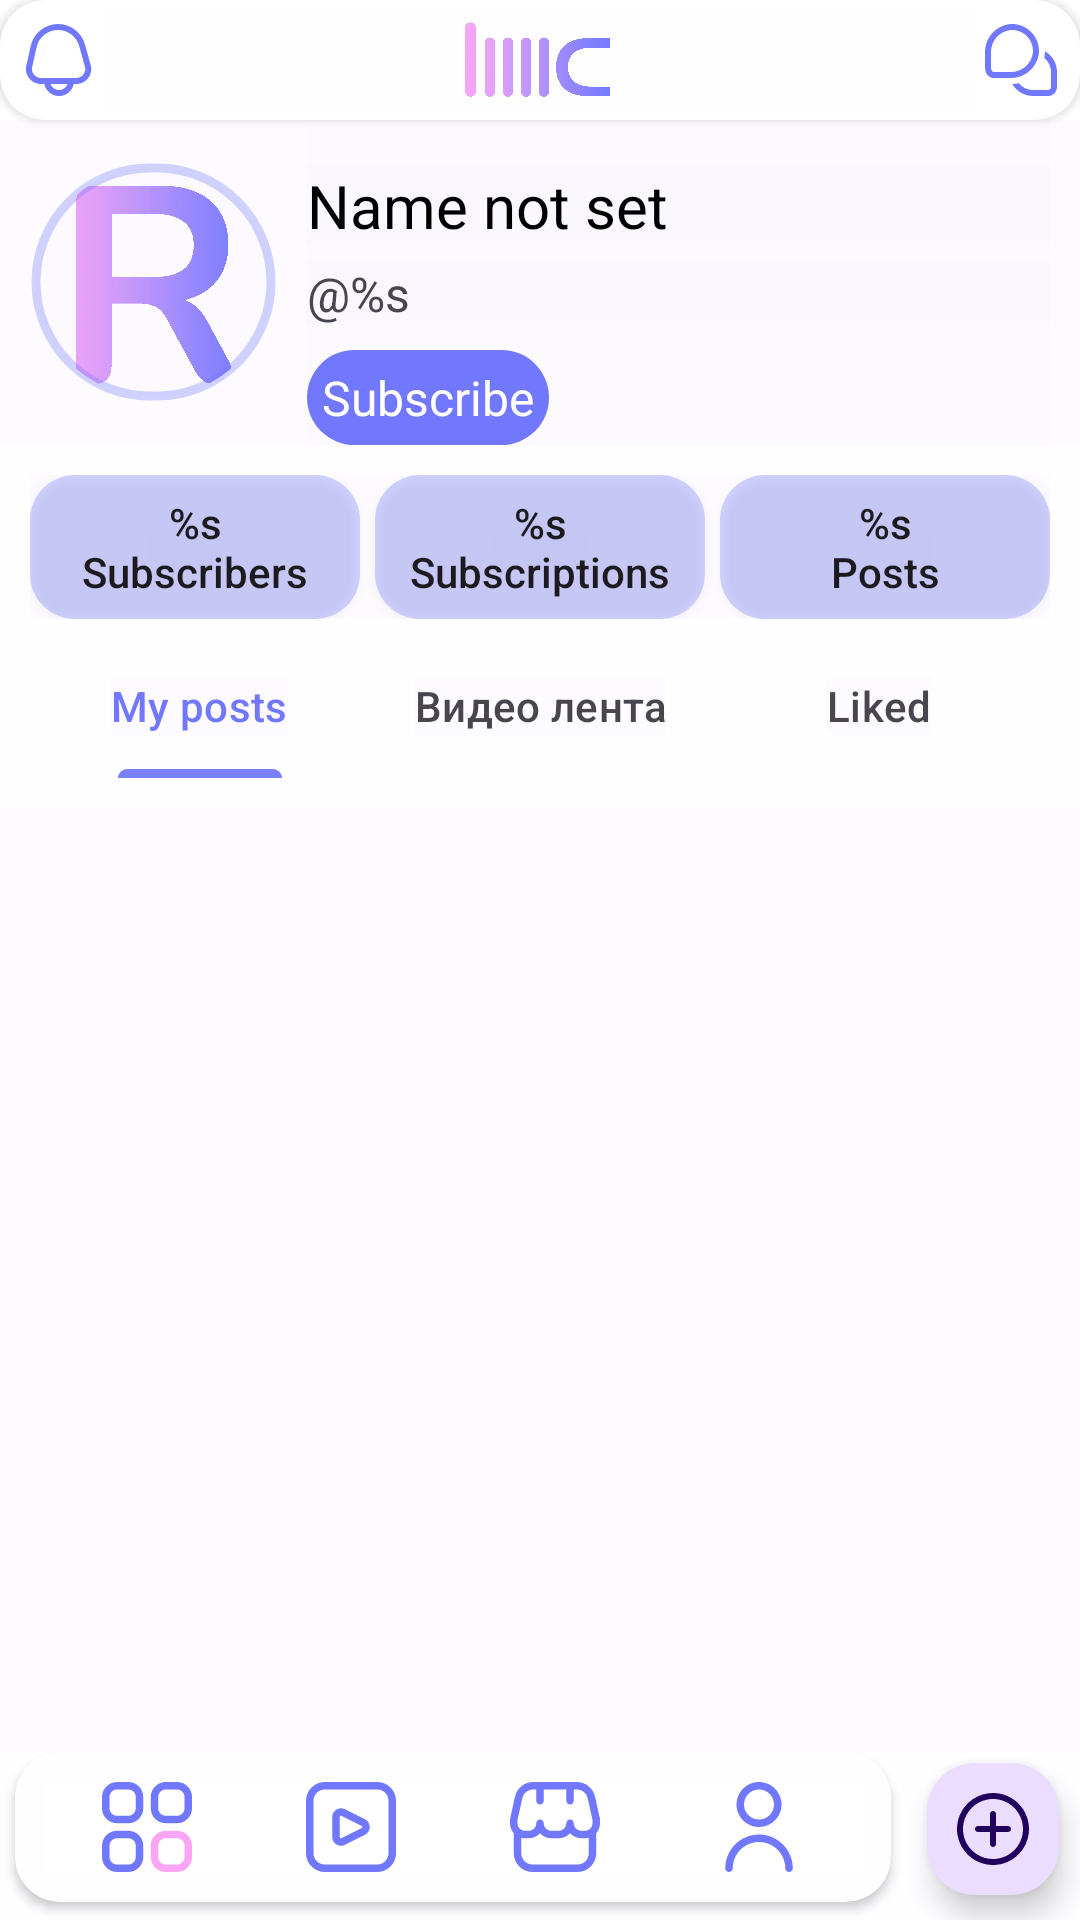

Here is an Android app screen rendered from its layout file. Give the layout XML and the strings, colors and styles it references.
<!-- AndroidManifest.xml: application theme Theme.Rollic -->
<!-- res/layout/activity_account.xml -->
<?xml version="1.0" encoding="utf-8"?>
<androidx.constraintlayout.widget.ConstraintLayout xmlns:android="http://schemas.android.com/apk/res/android"
    xmlns:app="http://schemas.android.com/apk/res-auto"
    xmlns:tools="http://schemas.android.com/tools"
    android:layout_width="match_parent"
    android:layout_height="match_parent"
    android:background="@color/white"
    tools:context=".activities.AccountActivity">

    <include
        android:id="@+id/include3"
        layout="@layout/header_layout"
        android:layout_width="0dp"
        android:layout_height="wrap_content"
        app:layout_constraintEnd_toEndOf="parent"
        app:layout_constraintStart_toStartOf="parent"
        app:layout_constraintTop_toTopOf="parent" />

    
    
    
    
    
    

    <LinearLayout
        android:layout_width="match_parent"
        android:layout_height="0dp"
        android:orientation="vertical"
        app:layout_constraintEnd_toEndOf="parent"
        app:layout_constraintStart_toStartOf="parent"
        app:layout_constraintBottom_toTopOf="@+id/include4"
        app:layout_constraintTop_toBottomOf="@+id/include3">

        <LinearLayout
            android:layout_width="match_parent"
            android:layout_height="wrap_content"
            android:orientation="horizontal">

            <com.google.android.material.imageview.ShapeableImageView
                android:id="@+id/ivAvatarAccount"
                android:layout_width="0dp"
                android:layout_height="80dp"
                android:layout_gravity="center_vertical|start"
                android:layout_margin="10dp"
                android:layout_weight="2"
                android:padding="2dp"
                android:scaleType="centerCrop"
                app:shapeAppearanceOverlay="@style/ImageCircle"
                app:srcCompat="@drawable/fav"
                app:strokeColor="@color/blue50"
                app:strokeWidth="3dp" />

            <LinearLayout
                android:layout_width="0dp"
                android:layout_height="wrap_content"
                android:layout_marginEnd="10dp"
                android:layout_weight="6"
                android:orientation="vertical">

                <TextView
                    android:id="@+id/tvNameAccount"
                    android:layout_width="match_parent"
                    android:layout_height="wrap_content"
                    android:layout_marginTop="15dp"
                    android:text="@string/name_not_entered_str"
                    android:textColor="@color/black"
                    android:textSize="20sp" />

                <TextView
                    android:id="@+id/tvUsernameAccount"
                    android:layout_width="match_parent"
                    android:layout_height="wrap_content"
                    android:layout_marginTop="5dp"
                    android:text="@string/nicknameofuser_str"
                    android:textSize="16sp" />

                <TextView
                    android:id="@+id/tvSubscribe"
                    android:layout_width="wrap_content"
                    android:layout_height="wrap_content"
                    android:layout_marginTop="8dp"
                    android:background="@drawable/ground_button"
                    android:padding="5dp"
                    android:text="@string/subscribe_str"
                    android:textColor="@color/white"
                    android:textSize="16sp" />
            </LinearLayout>
        </LinearLayout>

        <LinearLayout
            android:layout_width="match_parent"
            android:layout_height="wrap_content"
            android:layout_marginHorizontal="10dp"
            android:layout_marginTop="10dp"
            android:layout_marginBottom="5dp"
            android:orientation="horizontal">

            <androidx.appcompat.widget.AppCompatButton
                android:id="@+id/bSubscribersAccount"
                android:layout_width="wrap_content"
                android:layout_height="wrap_content"
                android:layout_weight="1"
                android:background="@drawable/ground_box"
                android:padding="0dp"
                android:text="@string/subscribers_str"
                android:textAllCaps="false" />

            <androidx.appcompat.widget.AppCompatButton
                android:id="@+id/bSubscriptionsAccount"
                android:layout_width="wrap_content"
                android:layout_height="wrap_content"
                android:layout_marginHorizontal="5dp"
                android:layout_weight="1"
                android:background="@drawable/ground_box"
                android:padding="0dp"
                android:text="@string/subscriptions_str"
                android:textAllCaps="false" />

            <androidx.appcompat.widget.AppCompatButton
                android:id="@+id/bPostsAccount"
                android:layout_width="wrap_content"
                android:layout_height="wrap_content"
                android:layout_weight="1"
                android:background="@drawable/ground_box"
                android:padding="0dp"
                android:text="@string/posts_str"
                android:textAllCaps="false" />

        </LinearLayout>

        <TextView
            android:id="@+id/tvBioAccount"
            android:layout_width="match_parent"
            android:layout_height="wrap_content"
            android:layout_marginHorizontal="10dp"
            android:layout_marginTop="5dp"
            android:visibility="gone"
            tools:visibility="visible"
            android:text="@string/bio_example_str"
            android:textSize="15sp" />

        <Button
            android:id="@+id/bEditAccount"
            android:layout_width="match_parent"
            android:layout_height="wrap_content"
            android:layout_marginVertical="10dp"
            android:layout_marginHorizontal="15dp"
            android:backgroundTint="@color/blue50"
            android:visibility="gone"
            tools:visibility="visible"
            android:text="@string/edit_profile_str" />

        <com.google.android.material.tabs.TabLayout
            android:id="@+id/tlAccount"
            android:layout_width="match_parent"
            android:layout_height="wrap_content"
            android:layout_gravity="center_horizontal"
            android:layout_marginHorizontal="10dp"
            android:background="@color/white"
            app:tabIndicatorColor="@color/blue"
            app:tabSelectedTextColor="@color/blue">

            <com.google.android.material.tabs.TabItem
                android:layout_width="wrap_content"
                android:layout_height="wrap_content"
                android:text="@string/my_posts_str" />

            <com.google.android.material.tabs.TabItem
                android:layout_width="wrap_content"
                android:layout_height="wrap_content"
                android:text="Видео лента" />

            <com.google.android.material.tabs.TabItem
                android:layout_width="wrap_content"
                android:layout_height="wrap_content"
                android:text="@string/liked_str" />

        </com.google.android.material.tabs.TabLayout>

        <androidx.viewpager2.widget.ViewPager2
            android:id="@+id/vpAccount"
            android:layout_width="match_parent"
            android:layout_height="wrap_content"
            android:minHeight="450dp"
            android:layout_marginTop="10dp" />
    </LinearLayout>
    

    <ProgressBar
        android:id="@+id/pbAccount"
        style="?android:attr/progressBarStyle"
        android:layout_width="wrap_content"
        android:layout_height="wrap_content"
        android:visibility="gone"
        app:layout_constraintBottom_toBottomOf="parent"
        app:layout_constraintEnd_toEndOf="parent"
        app:layout_constraintStart_toStartOf="parent"
        app:layout_constraintTop_toTopOf="parent" />

    <include
        android:id="@+id/include4"
        layout="@layout/footer_layout"
        android:layout_width="0dp"
        android:layout_height="wrap_content"
        app:layout_constraintBottom_toBottomOf="parent"
        app:layout_constraintEnd_toEndOf="parent"
        app:layout_constraintStart_toStartOf="parent" />
</androidx.constraintlayout.widget.ConstraintLayout>
<!-- res/layout/header_layout.xml (included above) -->
<?xml version="1.0" encoding="utf-8"?>
<androidx.cardview.widget.CardView xmlns:android="http://schemas.android.com/apk/res/android"
    xmlns:app="http://schemas.android.com/apk/res-auto"
    android:layout_width="match_parent"
    android:layout_height="wrap_content"
    app:cardCornerRadius="15dp"
    app:strokeColor="@color/white">

    <LinearLayout
        android:layout_width="match_parent"
        android:layout_height="wrap_content"
        android:layout_margin="3dp"
        android:background="@color/white"
        android:orientation="horizontal"
        app:layout_constraintBottom_toBottomOf="parent"
        app:layout_constraintEnd_toEndOf="parent"
        app:layout_constraintStart_toStartOf="parent"
        app:layout_constraintTop_toTopOf="parent">

        <ImageButton
            android:id="@+id/bNotifications"
            android:layout_width="0dp"
            android:layout_height="wrap_content"
            android:layout_weight="1"
            android:layout_gravity="center_vertical"
            android:layout_marginStart="2dp"
            android:background="@color/transparent"
            app:srcCompat="@drawable/fi_rr_bell"
            android:contentDescription="@string/notifications_str" />

        <ImageView
            android:id="@+id/imageView2"
            android:layout_width="0dp"
            android:paddingVertical="3dp"
            android:layout_height="34dp"
            android:layout_weight="10"
            app:srcCompat="@drawable/logo"
            android:contentDescription="@string/rollic_str" />

        <ImageButton
            android:id="@+id/bMessage"
            android:layout_width="0dp"
            android:layout_height="wrap_content"
            android:layout_gravity="center_vertical"
            android:layout_marginEnd="2dp"
            android:layout_weight="1"
            android:background="@color/transparent"
            app:srcCompat="@drawable/fi_rr_messages"
            android:contentDescription="@string/messages_str" />
    </LinearLayout>
</androidx.cardview.widget.CardView>
<!-- res/layout/footer_layout.xml (included above) -->
<?xml version="1.0" encoding="utf-8"?>
<androidx.constraintlayout.widget.ConstraintLayout xmlns:android="http://schemas.android.com/apk/res/android"
    xmlns:app="http://schemas.android.com/apk/res-auto"
    android:layout_width="match_parent"
    android:layout_height="wrap_content">

    <androidx.cardview.widget.CardView
        android:id="@+id/cardView"
        android:layout_width="0dp"
        android:layout_height="wrap_content"
        android:layout_marginHorizontal="5dp"
        android:layout_marginBottom="1dp"
        app:cardCornerRadius="15dp"
        app:layout_constraintBottom_toBottomOf="@id/bAdd"
        app:layout_constraintEnd_toStartOf="@id/bAdd"
        app:layout_constraintStart_toStartOf="parent"
        app:layout_constraintTop_toTopOf="@id/bAdd"
        app:strokeColor="@color/white">

        <LinearLayout
            android:layout_width="match_parent"
            android:layout_height="match_parent"
            android:orientation="horizontal"
            android:padding="10dp">

            <ImageButton
                android:id="@+id/bHome"
                android:layout_width="wrap_content"
                android:layout_height="wrap_content"
                android:layout_gravity="center_vertical"
                android:layout_weight="1"
                android:background="@color/white"
                app:srcCompat="@drawable/fi_rr_home"
                android:contentDescription="@string/home_screen_str" />

            <ImageButton
                android:id="@+id/bDiscover"
                android:layout_width="wrap_content"
                android:layout_height="wrap_content"
                android:layout_gravity="center_vertical"
                android:layout_weight="1"
                android:background="@color/white"
                app:srcCompat="@drawable/fi_rr_play"
                android:contentDescription="@string/video_screen_str" />

            <ImageButton
                android:id="@+id/bStore"
                android:layout_width="wrap_content"
                android:layout_height="wrap_content"
                android:layout_gravity="center_vertical"
                android:layout_weight="1"
                android:background="@color/white"
                app:srcCompat="@drawable/fi_rr_shop"
                android:contentDescription="@string/store_screen_str" />

            <ImageButton
                android:id="@+id/bAccount"
                android:layout_width="wrap_content"
                android:layout_height="wrap_content"
                android:layout_gravity="center_vertical"
                android:layout_weight="1"
                android:background="@color/white"
                android:cropToPadding="false"
                app:srcCompat="@drawable/fi_rr_user"
                android:contentDescription="@string/account_screen_str" />

        </LinearLayout>

    </androidx.cardview.widget.CardView>

    <com.google.android.material.floatingactionbutton.FloatingActionButton
        android:id="@+id/bAdd"
        android:layout_width="wrap_content"
        android:layout_height="wrap_content"
        android:layout_marginHorizontal="5dp"
        android:layout_marginBottom="5dp"
        android:clickable="true"
        android:focusable="true"
        app:fabCustomSize="44dp"
        app:layout_constraintTop_toTopOf="parent"
        app:layout_constraintBottom_toBottomOf="parent"
        app:layout_constraintEnd_toEndOf="parent"
        app:layout_constraintStart_toEndOf="@+id/cardView"
        app:srcCompat="@drawable/fi_rr_plus"
        android:contentDescription="@string/add_post_screen_str" />

</androidx.constraintlayout.widget.ConstraintLayout>
<!-- resources referenced by this layout -->
<resources>
  <color name="black">#FF000000</color>
  <color name="blue">#7178fd</color>
  <color name="blue50">#507178fd</color>
  <color name="transparent">#00FFFFFF</color>
  <color name="white">#FFFFFFFF</color>
  <!-- drawable fi_rr_messages (drawable) -->
  <vector xmlns:android="http://schemas.android.com/apk/res/android"
      android:width="24dp"
      android:height="24dp"
      android:viewportWidth="24"
      android:viewportHeight="24">
      <group>
          <clip-path android:pathData="M0,0h24v24h-24z" />
          <path
              android:fillColor="@color/blue"
              android:pathData="M24,16V21C24,21.795 23.684,22.559 23.121,23.121C22.559,23.684 21.796,24 21,24H16C14.597,23.999 13.219,23.628 12.005,22.926C10.79,22.224 9.781,21.215 9.08,20C9.834,19.994 10.585,19.911 11.322,19.752C11.883,20.454 12.595,21.02 13.405,21.409C14.215,21.798 15.102,22 16,22H21C21.265,22 21.52,21.895 21.707,21.707C21.895,21.52 22,21.265 22,21V16C22,15.101 21.797,14.214 21.407,13.404C21.017,12.594 20.45,11.883 19.748,11.322C19.909,10.585 19.993,9.834 20,9.08C21.215,9.781 22.224,10.79 22.926,12.005C23.628,13.219 23.999,14.597 24,16ZM17.977,9.651C18.07,8.363 17.886,7.069 17.435,5.859C16.984,4.648 16.278,3.549 15.365,2.635C14.451,1.722 13.352,1.016 12.141,0.565C10.931,0.114 9.637,-0.071 8.349,0.023C6.066,0.284 3.957,1.37 2.419,3.078C0.881,4.785 0.021,6.996 0,9.294L0,14.334C0,16.866 1.507,18 3,18H8.7C10.999,17.98 13.211,17.12 14.92,15.582C16.629,14.045 17.716,11.935 17.977,9.651ZM13.95,4.051C14.66,4.762 15.209,5.618 15.559,6.56C15.91,7.502 16.054,8.508 15.982,9.511C15.769,11.295 14.91,12.939 13.569,14.134C12.228,15.329 10.496,15.993 8.7,16H3C2.072,16 2,14.725 2,14.334V9.294C2.008,7.498 2.673,5.768 3.868,4.428C5.063,3.088 6.707,2.231 8.49,2.018C8.656,2.006 8.822,2 8.988,2C9.909,1.999 10.822,2.18 11.673,2.532C12.524,2.884 13.298,3.4 13.95,4.051Z" />
      </group>
  </vector>
  <!-- drawable ground_box (drawable) -->
  <?xml version="1.0" encoding="utf-8"?>
  <shape xmlns:android="http://schemas.android.com/apk/res/android" android:shape="rectangle">
      <solid android:color="@color/blue50" />
      <corners
          android:radius="15dp" />
  </shape>
  <!-- drawable ground_button (drawable) -->
  <?xml version="1.0" encoding="utf-8"?>
  <shape xmlns:android="http://schemas.android.com/apk/res/android" android:shape="rectangle">
      <solid android:color="@color/blue" />
      <corners
          android:radius="30dp" />
  </shape>
  <string name="account_screen_str">Account</string>
  <string name="add_post_screen_str">Add post</string>
  <string name="bio_example_str">This Huge Huge Huge Huge Huge Huge Description - Profile Bio.</string>
  <string name="edit_profile_str">Редактировать профиль</string>
  <string name="home_screen_str">Home screen</string>
  <string name="liked_str">Liked</string>
  <string name="messages_str">Messages</string>
  <string name="my_posts_str">My posts</string>
  <string name="name_not_entered_str">Name not set</string>
  <string name="nicknameofuser_str" translatable="false">\@%s</string>
  <string name="notifications_str">Notifications</string>
  <string name="posts_str" translatable="false">%s\nPosts</string>
  <string name="rollic_str">Logo Rollic</string>
  <string name="store_screen_str">Store</string>
  <string name="subscribe_str">  Subscribe  </string>
  <string name="subscribers_str" translatable="false">%s\nSubscribers</string>
  <string name="subscriptions_str" translatable="false">%s\nSubscriptions</string>
  <string name="video_screen_str">Videos feed</string>
  <style name="ImageCircle">
          <item name="cornerSize">50%</item>
          <item name="strokeWidth">3dp</item>
      </style>
  <style name="Theme.Rollic" parent="Base.Theme.Rollic" />
  <color name="pink">#fba6f5</color>
  <style name="Base.Theme.Rollic" parent="Theme.Material3.DayNight.NoActionBar">
          <item name="android:background">@color/ground</item>
      </style>
  <color name="ground">#10E6D9FF</color>
</resources>
